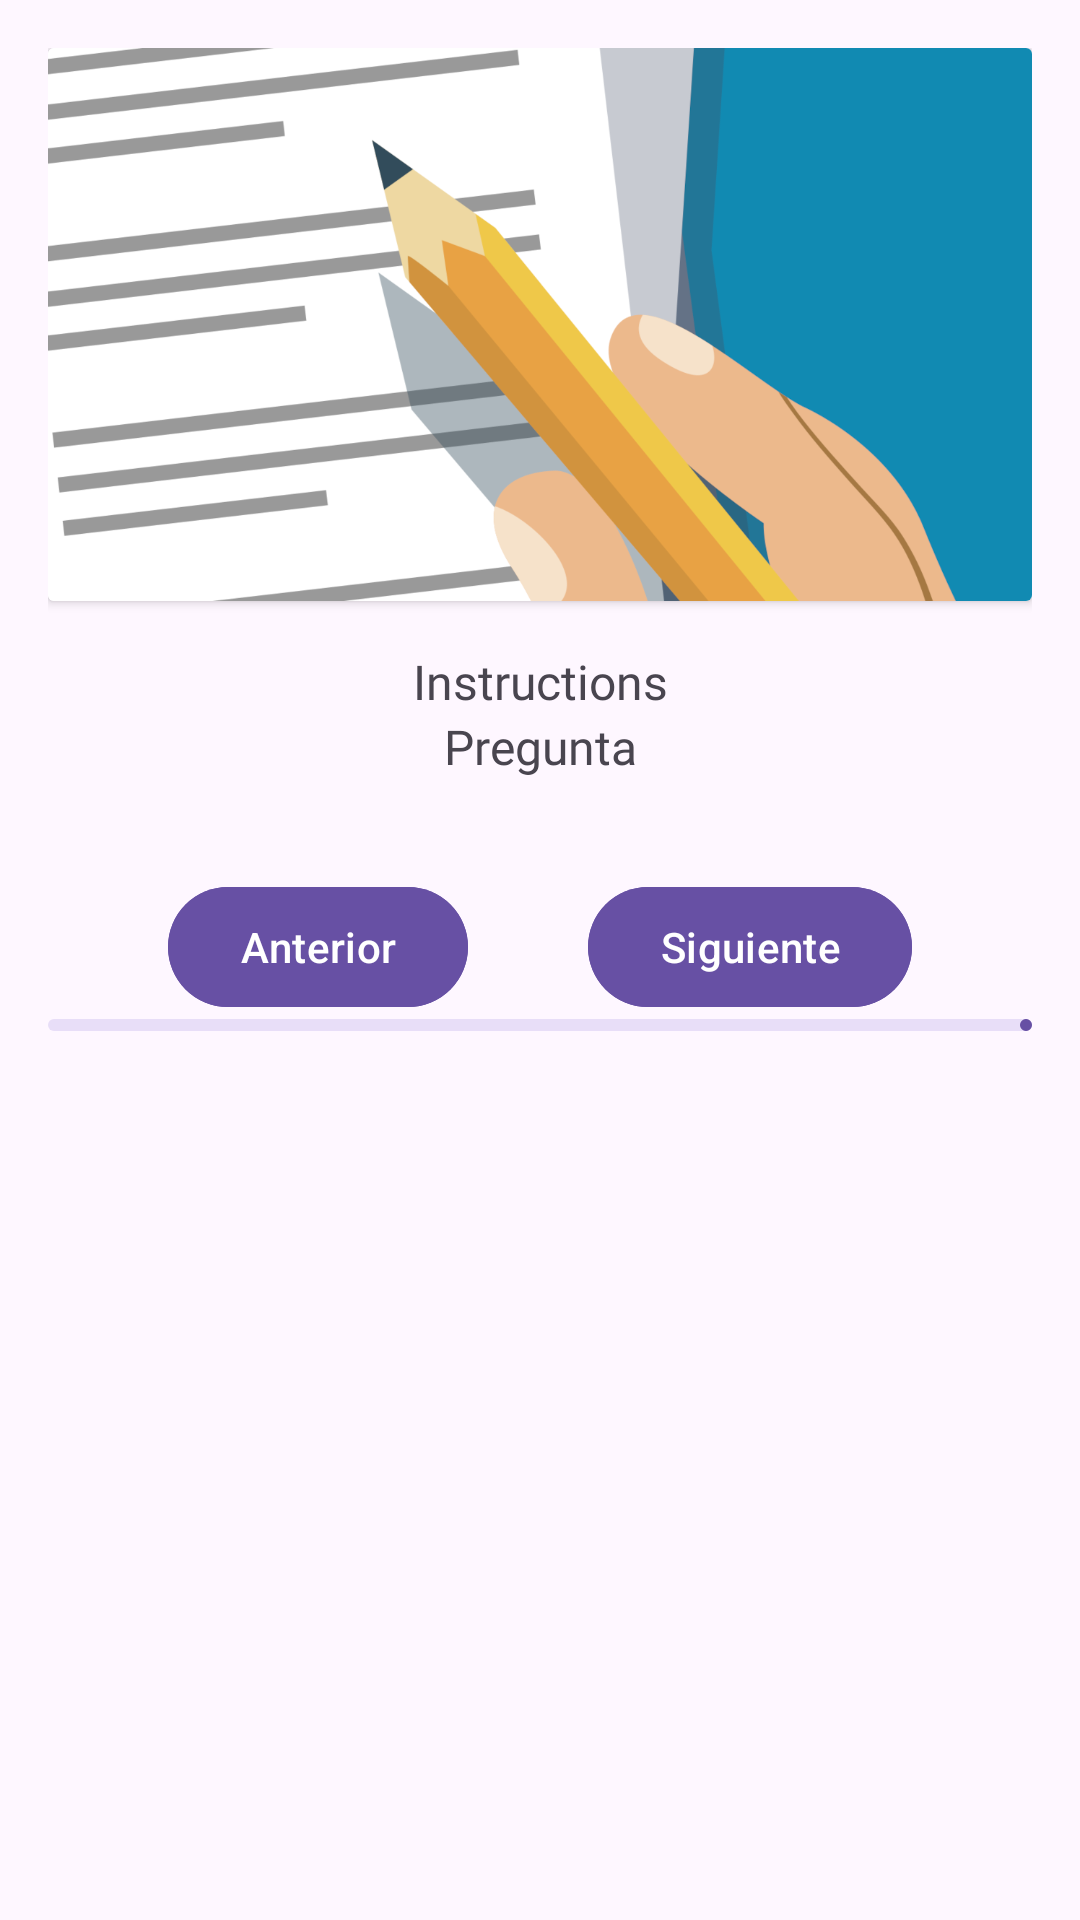

Android layout source for this screen:
<!-- AndroidManifest.xml: application theme Theme.MiPersonalidad -->
<!-- res/layout/fragment_dass.xml -->
<?xml version="1.0" encoding="utf-8"?>
<androidx.core.widget.NestedScrollView
    xmlns:android="http://schemas.android.com/apk/res/android"
    xmlns:tools="http://schemas.android.com/tools"
    xmlns:app="http://schemas.android.com/apk/res-auto"
    android:layout_width="match_parent"
    android:layout_height="match_parent"
    android:padding="16dp"
    tools:context=".DASSFragment">

    <androidx.constraintlayout.widget.ConstraintLayout
        android:layout_width="match_parent"
        android:layout_height="match_parent">

        <androidx.cardview.widget.CardView
            android:id="@+id/dassBanner"
            android:layout_width="wrap_content"
            android:layout_height="wrap_content"
            app:layout_constraintTop_toTopOf="parent"
            app:layout_constraintStart_toStartOf="parent"
            app:layout_constraintEnd_toEndOf="parent">

            <ImageView
                android:layout_width="match_parent"
                android:layout_height="wrap_content"
                android:contentDescription="Information banner"
                android:src="@drawable/fillingresearchbanner_16_9"
                android:adjustViewBounds="true"/>

        </androidx.cardview.widget.CardView>

        <TextView
            android:id="@+id/dassInstructionsText"
            android:layout_width="wrap_content"
            android:layout_height="wrap_content"
            app:layout_constraintTop_toBottomOf="@id/dassBanner"
            app:layout_constraintStart_toStartOf="parent"
            app:layout_constraintEnd_toEndOf="parent"
            android:text="Instructions"
            android:fontFamily="@font/lato_italic"
            android:textSize="16sp"
            android:layout_marginTop="16dp"
            android:layout_marginBottom="16dp"
            android:paddingHorizontal="16dp"
            android:layout_gravity="center" />

        <TextView
            android:id="@+id/dassQuestionText"
            android:layout_width="wrap_content"
            android:layout_height="wrap_content"
            app:layout_constraintTop_toBottomOf="@id/dassInstructionsText"
            app:layout_constraintLeft_toLeftOf="parent"
            app:layout_constraintRight_toRightOf="parent"
            android:text="Pregunta"
            android:fontFamily="@font/lato_bold"
            android:textSize="16sp"
            android:paddingHorizontal="16dp"
            android:layout_marginBottom="16dp"
            android:layout_gravity="center" />

        <RadioGroup
            android:id="@+id/dassAnswerOptions"
            android:layout_width="wrap_content"
            android:layout_height="wrap_content"
            app:layout_constraintTop_toBottomOf="@id/dassQuestionText"
            app:layout_constraintLeft_toLeftOf="parent"
            app:layout_constraintRight_toRightOf="parent"
            android:fontFamily="@font/lato_regular"
            android:textSize="16sp"
            android:layout_marginTop="16dp"
            android:orientation="vertical">

            
        </RadioGroup>

        <com.google.android.material.button.MaterialButton
            android:id="@+id/dassPreviousQuestionButton"
            android:layout_width="wrap_content"
            android:layout_height="wrap_content"
            android:backgroundTint="?attr/colorPrimary"
            android:textColor="@color/button_text_color"
            app:layout_constraintTop_toBottomOf="@id/dassAnswerOptions"
            app:layout_constraintBottom_toTopOf="@id/dassProgressIndicator"
            app:layout_constraintEnd_toStartOf="@id/dassNextQuestionButton"
            app:layout_constraintStart_toStartOf="parent"
            app:layout_constraintHorizontal_bias="0.5"
            android:layout_marginTop="16dp"
            android:text="Anterior" />

        <com.google.android.material.button.MaterialButton
            android:id="@+id/dassNextQuestionButton"
            android:layout_width="wrap_content"
            android:layout_height="wrap_content"
            android:backgroundTint="?attr/colorPrimary"
            android:textColor="@color/button_text_color"
            app:layout_constraintTop_toBottomOf="@id/dassAnswerOptions"
            app:layout_constraintStart_toEndOf="@id/dassPreviousQuestionButton"
            app:layout_constraintEnd_toEndOf="parent"
            app:layout_constraintBottom_toTopOf="@id/dassProgressIndicator"
            app:layout_constraintHorizontal_bias="0.5"
            android:layout_marginTop="16dp"
            android:text="Siguiente" />

        <com.google.android.material.progressindicator.LinearProgressIndicator
            android:id="@+id/dassProgressIndicator"
            android:layout_width="wrap_content"
            android:layout_height="wrap_content"
            android:max="21"
            android:progress="1"
            app:layout_constraintStart_toStartOf="parent"
            app:layout_constraintEnd_toEndOf="parent"
            app:layout_constraintBottom_toBottomOf="parent"
            android:layout_marginTop="16dp">

        </com.google.android.material.progressindicator.LinearProgressIndicator>

    </androidx.constraintlayout.widget.ConstraintLayout>

</androidx.core.widget.NestedScrollView>
<!-- resources referenced by this layout -->
<resources>
  <!-- drawable fillingresearchbanner_16_9: png bitmap (drawable, 118223 bytes) -->
  <style name="Theme.MiPersonalidad" parent="Base.Theme.MiPersonalidad" />
  <style name="Base.Theme.MiPersonalidad" parent="Theme.Material3.DayNight.NoActionBar">
          
          
      </style>
</resources>
